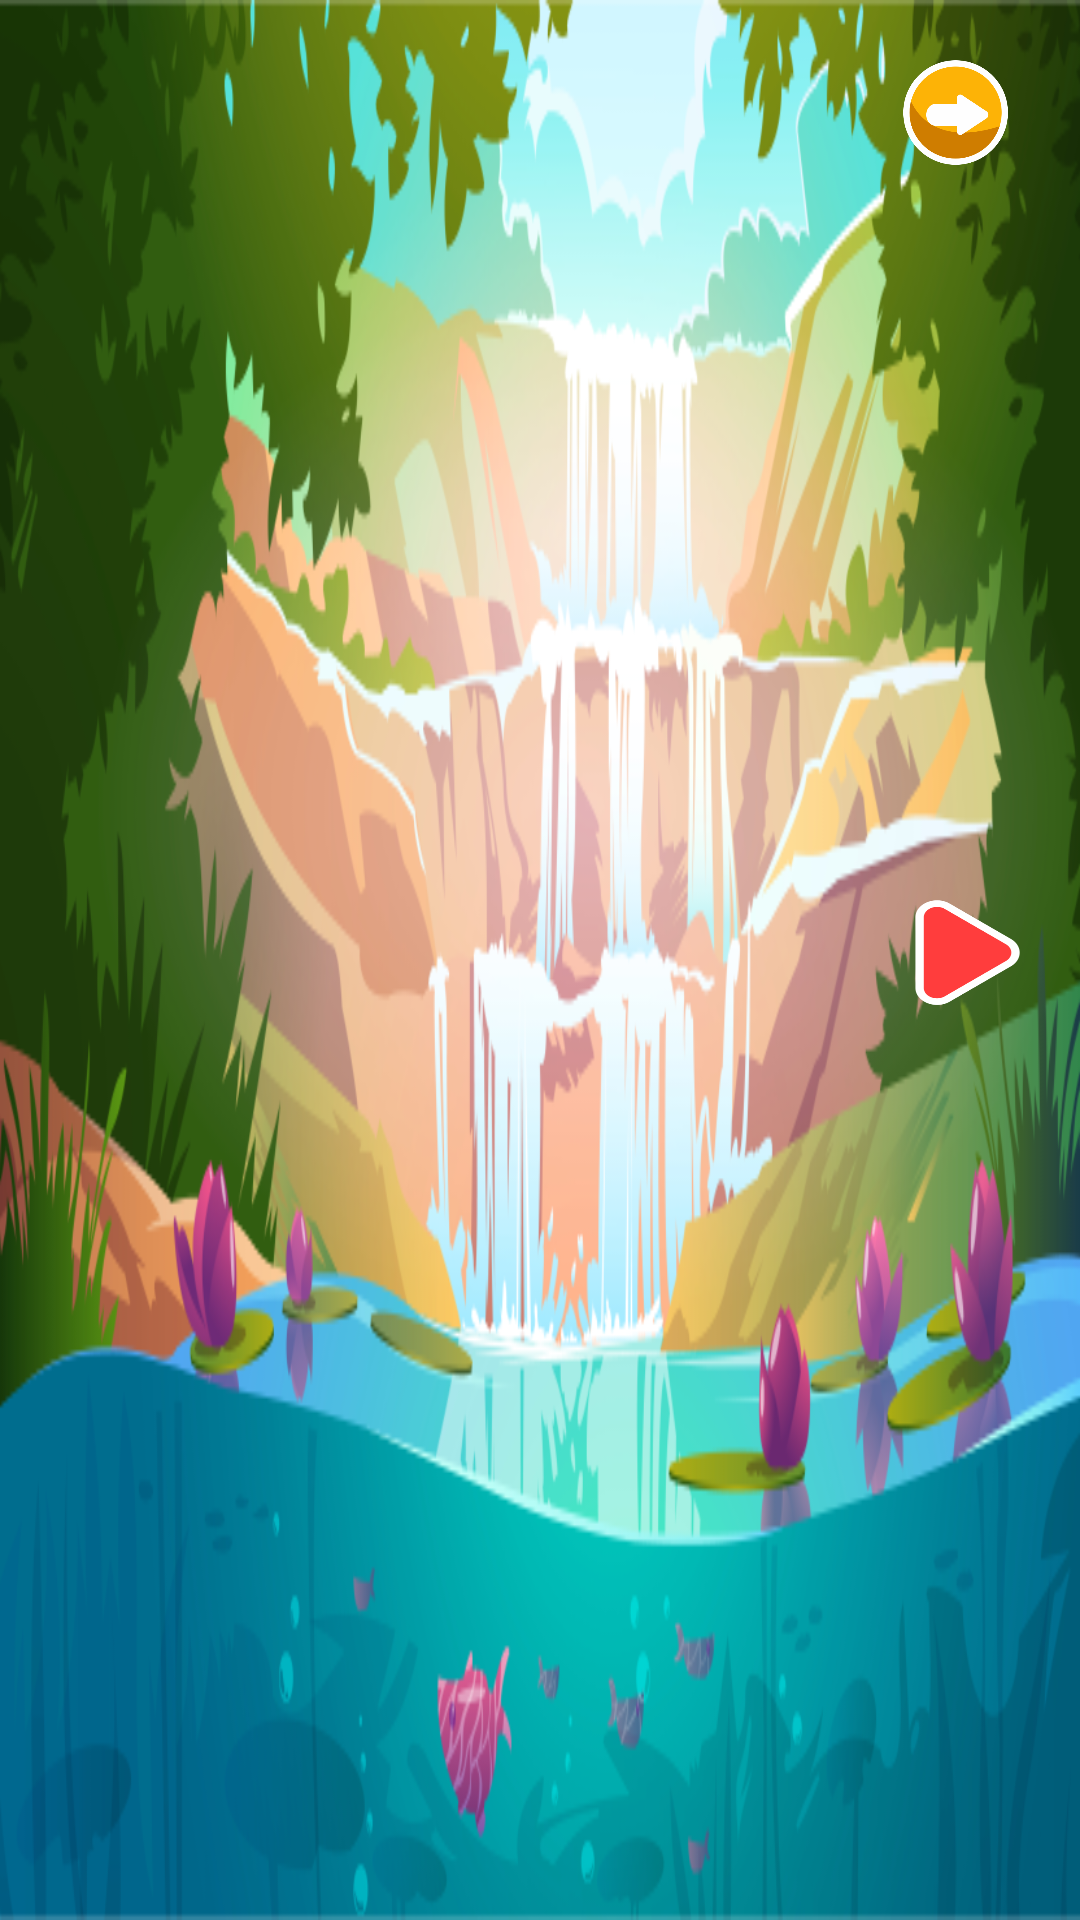

This screen was rendered from an Android layout file. Write that file and the resources it references.
<!-- AndroidManifest.xml: application theme Theme.AyoMengaji -->
<!-- res/layout/activity_doa.xml -->
<?xml version="1.0" encoding="utf-8"?>
<RelativeLayout xmlns:android="http://schemas.android.com/apk/res/android"
    xmlns:app="http://schemas.android.com/apk/res-auto"
    xmlns:tools="http://schemas.android.com/tools"
    android:layout_width="match_parent"
    android:layout_height="match_parent"
    android:background="@drawable/begee"
    android:orientation="horizontal"
    tools:context=".Doa">

    <ImageSwitcher
        android:id="@+id/simpleImageSwitcher"
        android:layout_width="600dp"
        android:layout_height="400dp"
        android:layout_marginLeft="65dp"
        android:layout_marginTop="20dp"
        android:layout_marginRight="30dp"
        android:layout_marginBottom="50dp"
        android:inAnimation="@anim/in"
        android:outAnimation="@anim/out" />

    <ImageButton
        android:id="@+id/imgnext"
        android:layout_width="35dp"
        android:layout_height="35dp"
        android:layout_alignParentTop="true"
        android:layout_alignParentEnd="true"
        android:layout_alignParentRight="true"
        android:layout_marginTop="300dp"
        android:layout_marginRight="20dp"
        android:background="@drawable/nextbutton" />

    <ImageButton
        android:id="@+id/imgprv"
        android:layout_width="35dp"
        android:layout_height="35dp"
        android:layout_alignParentTop="true"
        android:layout_alignParentEnd="true"
        android:layout_alignParentRight="true"
        android:layout_marginTop="300dp"
        android:layout_marginRight="670dp"
        android:background="@drawable/backbutton" />

    <ImageButton
        android:id="@+id/back"
        android:layout_width="35dp"
        android:layout_height="35dp"
        android:layout_alignParentTop="true"
        android:layout_alignParentEnd="true"
        android:layout_alignParentRight="true"
        android:layout_marginStart="20dp"
        android:layout_marginTop="20dp"
        android:layout_marginEnd="20dp"
        android:layout_marginRight="24dp"
        android:background="@drawable/back" />
</RelativeLayout>
<!-- resources referenced by this layout -->
<resources>
  <!-- drawable back: png bitmap (drawable, 21679 bytes) -->
  <!-- drawable backbutton: png bitmap (drawable-v24, 9176 bytes) -->
  <!-- drawable begee: png bitmap (drawable, 304672 bytes) -->
  <!-- drawable nextbutton: png bitmap (drawable-v24, 9340 bytes) -->
  <style name="Theme.AyoMengaji" parent="Theme.MaterialComponents.DayNight.NoActionBar">
          
          <item name="colorPrimary">@color/purple_500</item>
          <item name="colorPrimaryVariant">@color/purple_700</item>
          <item name="colorOnPrimary">@color/white</item>
          
          <item name="colorSecondary">@color/teal_200</item>
          <item name="colorSecondaryVariant">@color/teal_700</item>
          <item name="colorOnSecondary">@color/black</item>
          
          <item name="android:statusBarColor" tools:targetApi="l">?attr/colorPrimaryVariant</item>
          
      </style>
  <color name="purple_500">#FF6200EE</color>
  <color name="purple_700">#D2BFFD</color>
  <color name="white">#FFFFFFFF</color>
  <color name="teal_200">#FF03DAC5</color>
  <color name="teal_700">#FF018786</color>
  <color name="black">#FF000000</color>
</resources>
